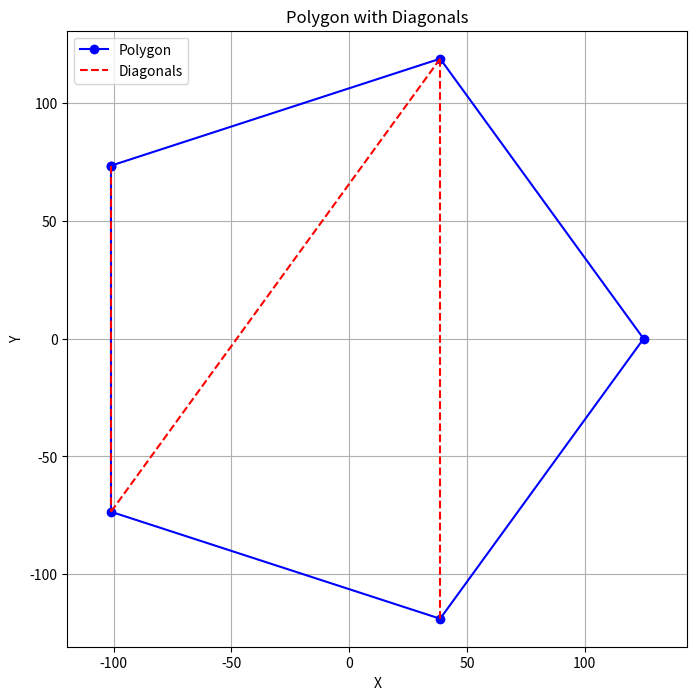

Here is the Python script that generated this plot:
import matplotlib.pyplot as plt

# Define the vertices of the polygon
points = [(-101.13, 73.47), (38.63, 118.88), (125.00, 0.00), (38.63, -118.88), (-101.13, -73.47)]

# Diagonals from the example output
diagonals = [((-101.13, 73.47), (-101.13, -73.47)),
             ((38.63, 118.88), (-101.13, -73.47)),
             ((38.63, 118.88), (38.63, -118.88))]

# Extract x and y coordinates for the polygon
polygon_x = [point[0] for point in points] + [points[0][0]]  # Close the polygon
polygon_y = [point[1] for point in points] + [points[0][1]]

# Start plotting
plt.figure(figsize=(8, 8))

# Plot the polygon
plt.plot(polygon_x, polygon_y, 'b-o', label='Polygon')

# Plot the diagonals
for diagonal in diagonals:
    x_coords = [diagonal[0][0], diagonal[1][0]]
    y_coords = [diagonal[0][1], diagonal[1][1]]
    plt.plot(x_coords, y_coords, 'r--', label='Diagonal')

# Add labels and title
plt.title("Polygon with Diagonals")
plt.xlabel("X")
plt.ylabel("Y")
plt.legend(["Polygon", "Diagonals"], loc='upper left')
plt.grid(True)
plt.axis('equal')

# Show the plot
plt.show()
